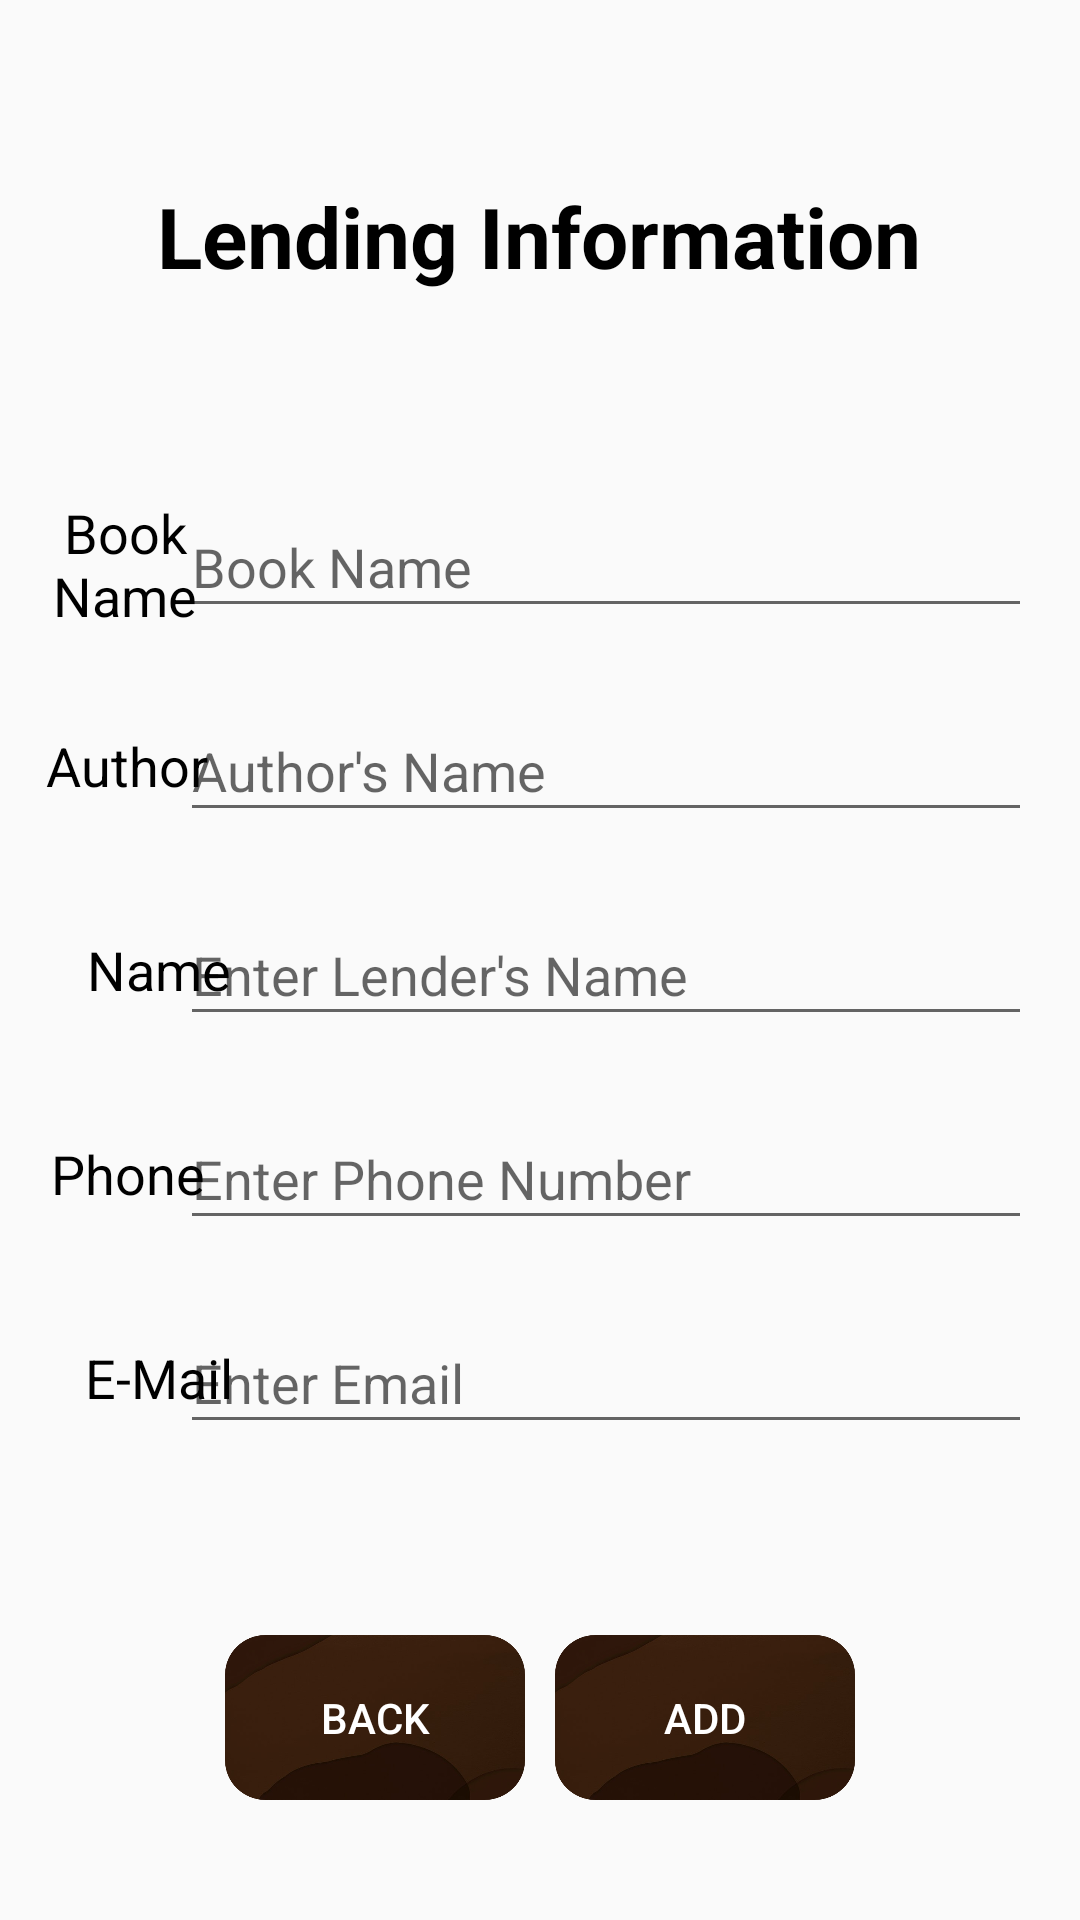

Produce the Android XML layout that renders to this screen, including the resource entries it uses.
<!-- AndroidManifest.xml: application theme AppTheme -->
<!-- res/layout/activity_lend_info_add.xml -->
<?xml version="1.0" encoding="utf-8"?>
<androidx.constraintlayout.widget.ConstraintLayout xmlns:android="http://schemas.android.com/apk/res/android"
    xmlns:app="http://schemas.android.com/apk/res-auto"
    xmlns:tools="http://schemas.android.com/tools"
    android:layout_width="match_parent"
    android:layout_height="match_parent"
    tools:context=".LendInfoAdd"
    android:background="@drawable/bg4019521">

    <TextView
        android:id="@+id/lendTitle"
        android:layout_width="wrap_content"
        android:layout_height="wrap_content"
        android:layout_marginTop="60dp"
        android:textSize="28dp"
        android:textStyle="bold"
        android:text="Lending Information"
        android:textAlignment="center"

        android:textColor="#000000"
        app:layout_constraintEnd_toEndOf="parent"
        app:layout_constraintHorizontal_bias="0.498"
        app:layout_constraintStart_toStartOf="parent"
        app:layout_constraintTop_toTopOf="parent" />


    <TextView
        android:id="@+id/lendName"
        android:layout_width="73dp"
        android:layout_height="44dp"
        android:layout_marginStart="10dp"
        android:layout_marginTop="68dp"
        android:gravity="center"
        android:textColor="#000000"
        android:text="Book Name"
        android:textAlignment="center"
        android:textSize="18dp"
        app:layout_constraintEnd_toStartOf="@+id/lendEditTextName"
        app:layout_constraintHorizontal_bias="0.214"
        app:layout_constraintStart_toStartOf="parent"
        app:layout_constraintTop_toBottomOf="@+id/lendTitle" />

    
    
    
    
    
    
    
    
    

    <TextView
        android:id="@+id/lendAuthor"
        android:layout_width="74dp"
        android:layout_height="44dp"
        android:layout_marginStart="10dp"
        android:layout_marginTop="24dp"
        android:gravity="center"
        android:text="Author"
        android:textColor="#000000"
        android:textAlignment="center"
        android:textSize="18dp"
        app:layout_constraintEnd_toStartOf="@+id/lendEditTextAuthor"
        app:layout_constraintHorizontal_bias="0.222"
        app:layout_constraintStart_toStartOf="parent"
        app:layout_constraintTop_toBottomOf="@+id/lendName" />

    <TextView
        android:id="@+id/lendAuthor3"
        android:layout_width="74dp"
        android:layout_height="44dp"
        android:layout_marginStart="16dp"
        android:layout_marginTop="24dp"
        android:gravity="center"
        android:text="Name"
        android:textAlignment="center"
        android:textColor="#000000"
        android:textSize="18dp"

        app:layout_constraintEnd_toStartOf="@+id/lendEditTextLName"
        app:layout_constraintHorizontal_bias="0.0"
        app:layout_constraintStart_toStartOf="parent"
        app:layout_constraintTop_toBottomOf="@+id/lendAuthor" />

    <TextView
        android:id="@+id/lendAuthor4"
        android:layout_width="74dp"
        android:layout_height="44dp"
        android:layout_marginStart="10dp"
        android:layout_marginTop="24dp"
        android:gravity="center"
        android:text="Phone"
        android:textAlignment="center"
        android:textSize="18dp"
        android:textColor="#000000"
        app:layout_constraintEnd_toStartOf="@+id/lendTextPhone"
        app:layout_constraintHorizontal_bias="0.185"
        app:layout_constraintStart_toStartOf="parent"
        app:layout_constraintTop_toBottomOf="@+id/lendAuthor3" />

    <TextView
        android:id="@+id/lendAuthor5"
        android:layout_width="74dp"
        android:layout_height="44dp"
        android:layout_marginStart="16dp"
        android:layout_marginTop="24dp"
        android:gravity="center"
        android:text="E-Mail"
        android:textAlignment="center"
        android:textColor="#000000"
        android:textSize="18dp"

        app:layout_constraintEnd_toStartOf="@+id/lendTextTextEmailaddress"
        app:layout_constraintHorizontal_bias="0.0"
        app:layout_constraintStart_toStartOf="parent"
        app:layout_constraintTop_toBottomOf="@+id/lendAuthor4" />

    <EditText
        android:id="@+id/lendEditTextName"
        android:layout_width="284dp"
        android:layout_height="44dp"
        android:layout_marginTop="68dp"
        android:layout_marginEnd="16dp"
        android:ems="10"
        android:hint="Book Name"
        android:inputType="textPersonName"
        android:text=""
        app:layout_constraintEnd_toEndOf="parent"
        app:layout_constraintTop_toBottomOf="@+id/lendTitle" />

    <EditText
        android:id="@+id/lendEditTextAuthor"
        android:layout_width="284dp"
        android:layout_height="44dp"
        android:layout_marginTop="24dp"
        android:layout_marginEnd="16dp"
        android:ems="10"
        android:hint="Author's Name"
        android:inputType="textPersonName"
        android:text=""
        app:layout_constraintEnd_toEndOf="parent"
        app:layout_constraintTop_toBottomOf="@+id/lendEditTextName" />

    <EditText
        android:id="@+id/lendEditTextLName"
        android:layout_width="284dp"
        android:layout_height="44dp"
        android:layout_marginTop="24dp"
        android:layout_marginEnd="16dp"
        android:ems="10"
        android:hint="Enter Lender's Name"
        android:inputType="textPersonName"
        android:text=""
        app:layout_constraintEnd_toEndOf="parent"
        app:layout_constraintTop_toBottomOf="@+id/lendEditTextAuthor" />

    <Button
        android:id="@+id/lendLend"
        android:layout_width="100dp"
        android:layout_height="55dp"
        android:background="@drawable/imagetest"
        android:textColor="	#FFFFFF"
        android:layout_marginTop="488dp"
        android:layout_marginEnd="75dp"
        android:layout_marginBottom="40dp"
        android:onClick="createInfo"
        android:text="Add"
        app:layout_constraintBottom_toBottomOf="parent"
        app:layout_constraintEnd_toEndOf="parent"
        app:layout_constraintTop_toBottomOf="@+id/lendTitle"
        app:layout_constraintVertical_bias="1.0" />

    <Button
        android:id="@+id/lendButtonBack"
        android:layout_width="100dp"
        android:layout_height="55dp"
        android:background="@drawable/imagetest"
        android:textColor="	#FFFFFF"
        android:layout_marginStart="75dp"
        android:layout_marginTop="496dp"
        android:layout_marginBottom="40dp"
        android:onClick="goBack"
        android:text="Back"
        app:layout_constraintBottom_toBottomOf="parent"
        app:layout_constraintEnd_toStartOf="@+id/lendLend"
        app:layout_constraintHorizontal_bias="0.0"
        app:layout_constraintStart_toStartOf="parent"
        app:layout_constraintTop_toBottomOf="@+id/lendTitle"
        app:layout_constraintVertical_bias="1.0" />

    <EditText
        android:id="@+id/lendTextPhone"
        android:layout_width="284dp"
        android:layout_height="44dp"
        android:layout_marginTop="24dp"
        android:layout_marginEnd="16dp"
        android:ems="10"
        android:hint="Enter Phone Number"
        android:inputType="phone"
        app:layout_constraintEnd_toEndOf="parent"
        app:layout_constraintTop_toBottomOf="@+id/lendEditTextLName" />

    <EditText
        android:id="@+id/lendTextTextEmailaddress"
        android:layout_width="284dp"
        android:layout_height="44dp"
        android:layout_marginTop="24dp"
        android:layout_marginEnd="16dp"
        android:ems="10"
        android:hint="Enter Email"
        android:inputType=""
        app:layout_constraintEnd_toEndOf="parent"
        app:layout_constraintTop_toBottomOf="@+id/lendTextPhone" />


</androidx.constraintlayout.widget.ConstraintLayout>
<!-- resources referenced by this layout -->
<resources>
  <!-- drawable imagetest: png bitmap (drawable, 82832 bytes) -->
  <style name="AppTheme" parent="Theme.AppCompat.Light.DarkActionBar">
          
          <item name="colorPrimary">#371d0c</item>
          <item name="colorPrimaryDark">#371d0c</item>
          <item name="colorAccent">@color/colorAccent</item>
      </style>
  <!-- not gathered from this repository: default colours our renderer supplied (Android Studio template values) -->
  <color name="colorAccent">#FF03DAC5</color>
</resources>
